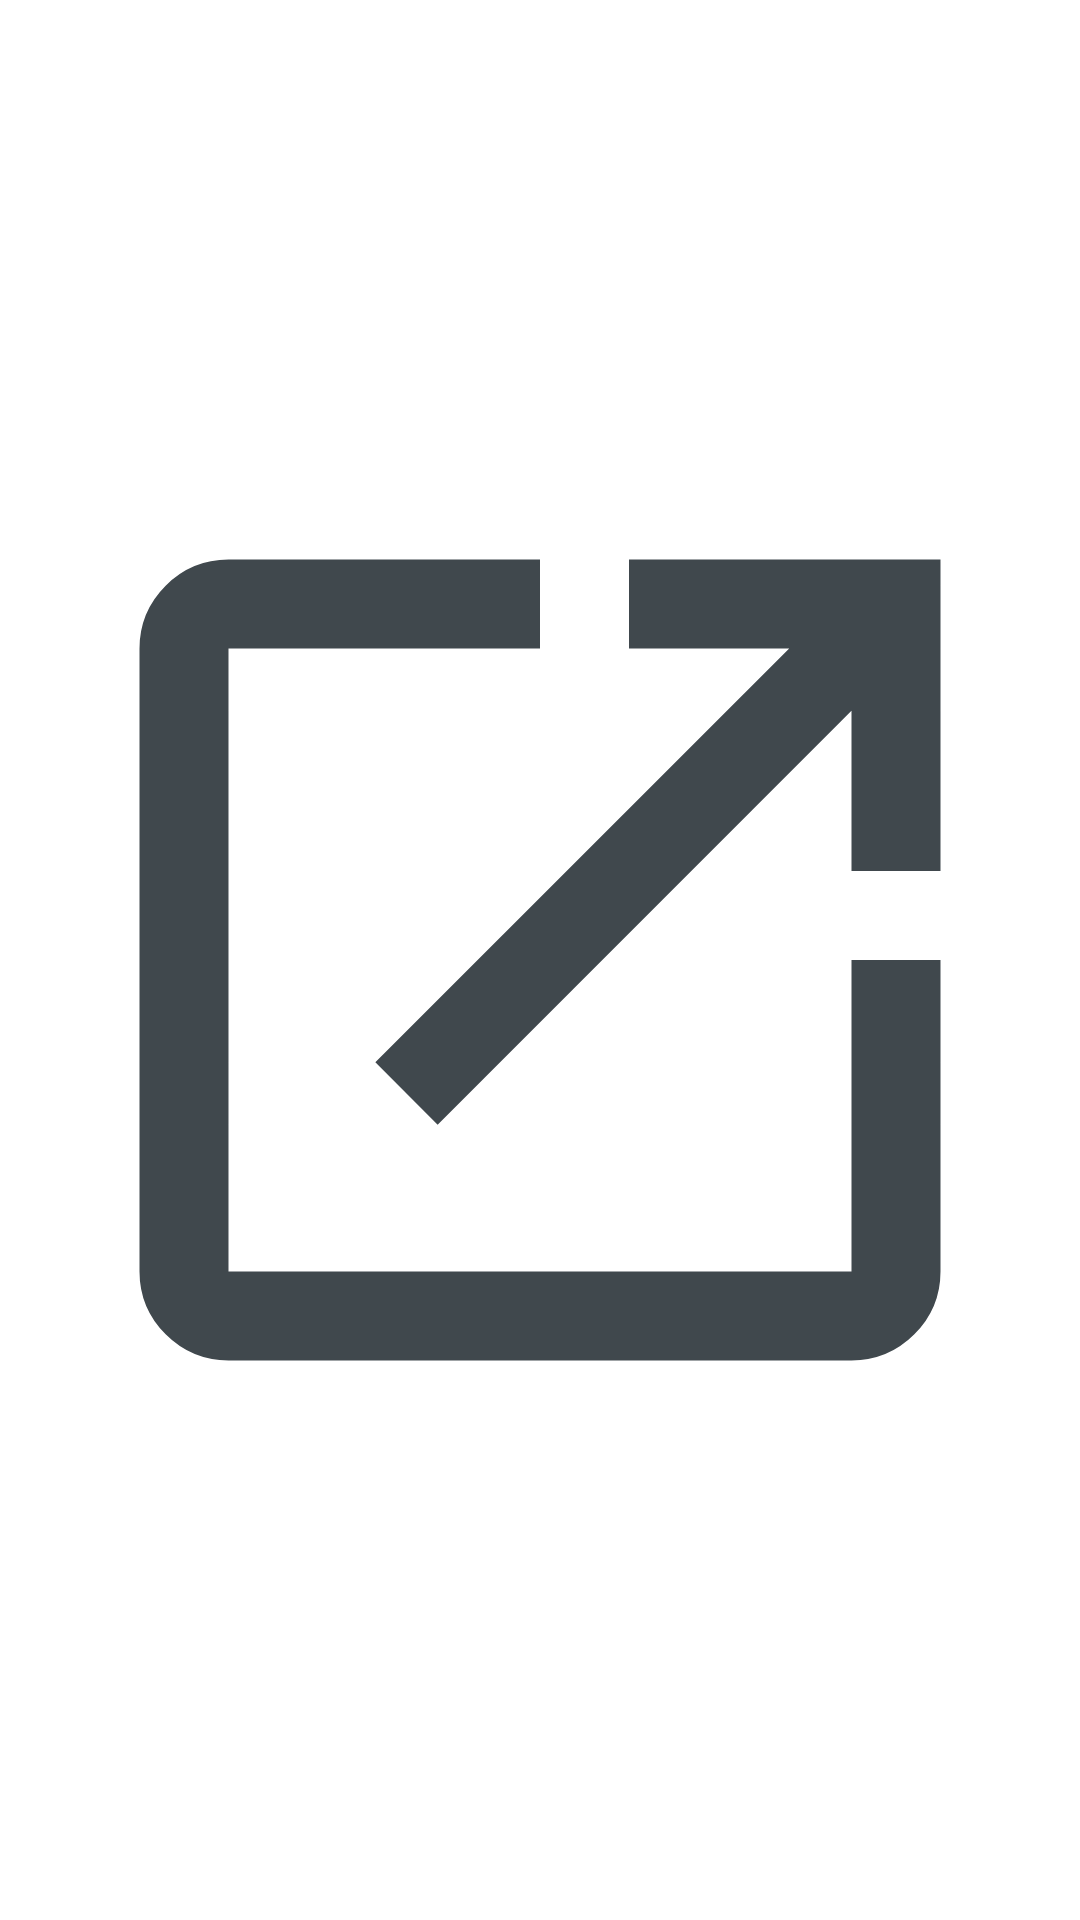

Here is an Android app screen rendered from its layout file. Give the layout XML and the strings, colors and styles it references.
<!-- AndroidManifest.xml: fallback theme Theme.MaterialComponents.DayNight.NoActionBar -->
<!-- res/layout/pref_widget_external.xml -->
<?xml version="1.0" encoding="utf-8"?>
<ImageView xmlns:android="http://schemas.android.com/apk/res/android"
    xmlns:app="http://schemas.android.com/apk/res-auto"
    android:layout_width="24dp"
    android:layout_height="24dp"
    android:layout_gravity="center_vertical"
    android:padding="2dp"
    android:src="@drawable/ic_open_in_new"
    app:tint="@color/settings_on_surface_variant"
    android:importantForAccessibility="no"/>
<!-- resources referenced by this layout -->
<resources>
  <color name="settings_on_surface_variant">#747775</color>
  <!-- drawable ic_open_in_new (drawable) -->
  <vector xmlns:android="http://schemas.android.com/apk/res/android"
      android:width="24dp"
      android:height="24dp"
      android:viewportWidth="960"
      android:viewportHeight="960">
    <path
        android:fillColor="#FFFFFFFF"
        android:pathData="M200 840Q167 840 143.5 816.5Q120 793 120 760V200Q120 167 143.5 143.5Q167 120 200 120H480V200H200Q200 200 200.0 200.0Q200 200 200 200V760Q200 760 200.0 760.0Q200 760 200 760H760Q760 760 760.0 760.0Q760 760 760 760V480H840V760Q840 793 816.5 816.5Q793 840 760 840ZM388 628 332 572 704 200H560V120H840V400H760V256Z" />
  </vector>
</resources>
